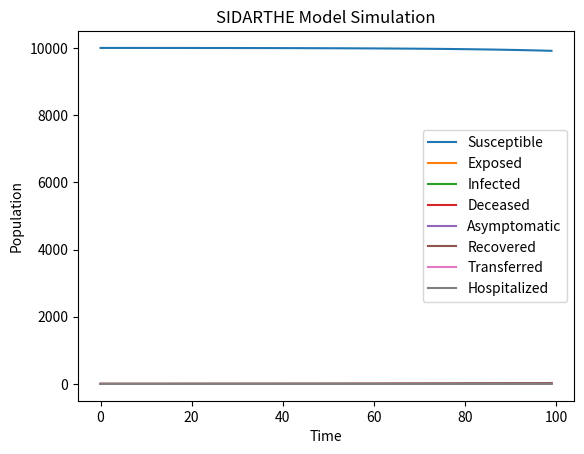

Write the Python code that produced this figure.
import numpy as np
import matplotlib.pyplot as plt


# Function implementing the SIDARTHE model
def sidarthe_model(N, beta, rho, sigma, gamma1, gamma2, gamma3, delta, alpha, theta, t_max):
    S = np.zeros(t_max)
    I = np.zeros(t_max)
    D = np.zeros(t_max)
    A = np.zeros(t_max)
    R = np.zeros(t_max)
    T = np.zeros(t_max)
    H = np.zeros(t_max)
    E = np.zeros(t_max)
    N = N - 1
    S[0] = N
    E[0] = 1
    I[0] = 0
    D[0] = 0
    A[0] = 0
    R[0] = 0
    T[0] = 0
    H[0] = 0

    # Euler's method to solve the differential equations
    for t in range(t_max - 1):
        dS = -beta * S[t] * (I[t] + rho * A[t]) / N
        dE = beta * S[t] * (I[t] + rho * A[t]) / N - sigma * E[t]
        dI = sigma * E[t] - gamma1 * I[t] - gamma2 * I[t] - gamma3 * I[t] - delta * I[t] - alpha * I[t]
        dD = gamma3 * I[t]
        dA = gamma1 * I[t]
        dR = gamma2 * I[t]
        dT = delta * I[t]
        dH = alpha * I[t]
        S[t + 1] = S[t] + dS
        E[t + 1] = E[t] + dE
        I[t + 1] = I[t] + dI
        D[t + 1] = D[t] + dD
        A[t + 1] = A[t] + dA
        R[t + 1] = R[t] + dR
        T[t + 1] = T[t] + dT
        H[t + 1] = H[t] + dH

    return S, E, I, D, A, R, T, H


# Example usage
N = 10000
beta = 0.2
rho = 0.5
sigma = 0.1
gamma1 = 0.05
gamma2 = 0.1
gamma3 = 0.01
delta = 0.005
alpha = 0.005
theta = 0.5
t_max = 100

S, E, I, D, A, R, T, H = sidarthe_model(N, beta, rho, sigma, gamma1, gamma2, gamma3, delta, alpha, theta, t_max)

plt.plot(S, label='Susceptible')
plt.plot(E, label='Exposed')
plt.plot(I, label='Infected')
plt.plot(D, label='Deceased')
plt.plot(A, label='Asymptomatic')
plt.plot(R, label='Recovered')
plt.plot(T, label='Transferred')
plt.plot(H, label='Hospitalized')
plt.legend()
plt.xlabel('Time')
plt.ylabel('Population')
plt.title('SIDARTHE Model Simulation')
plt.show()
